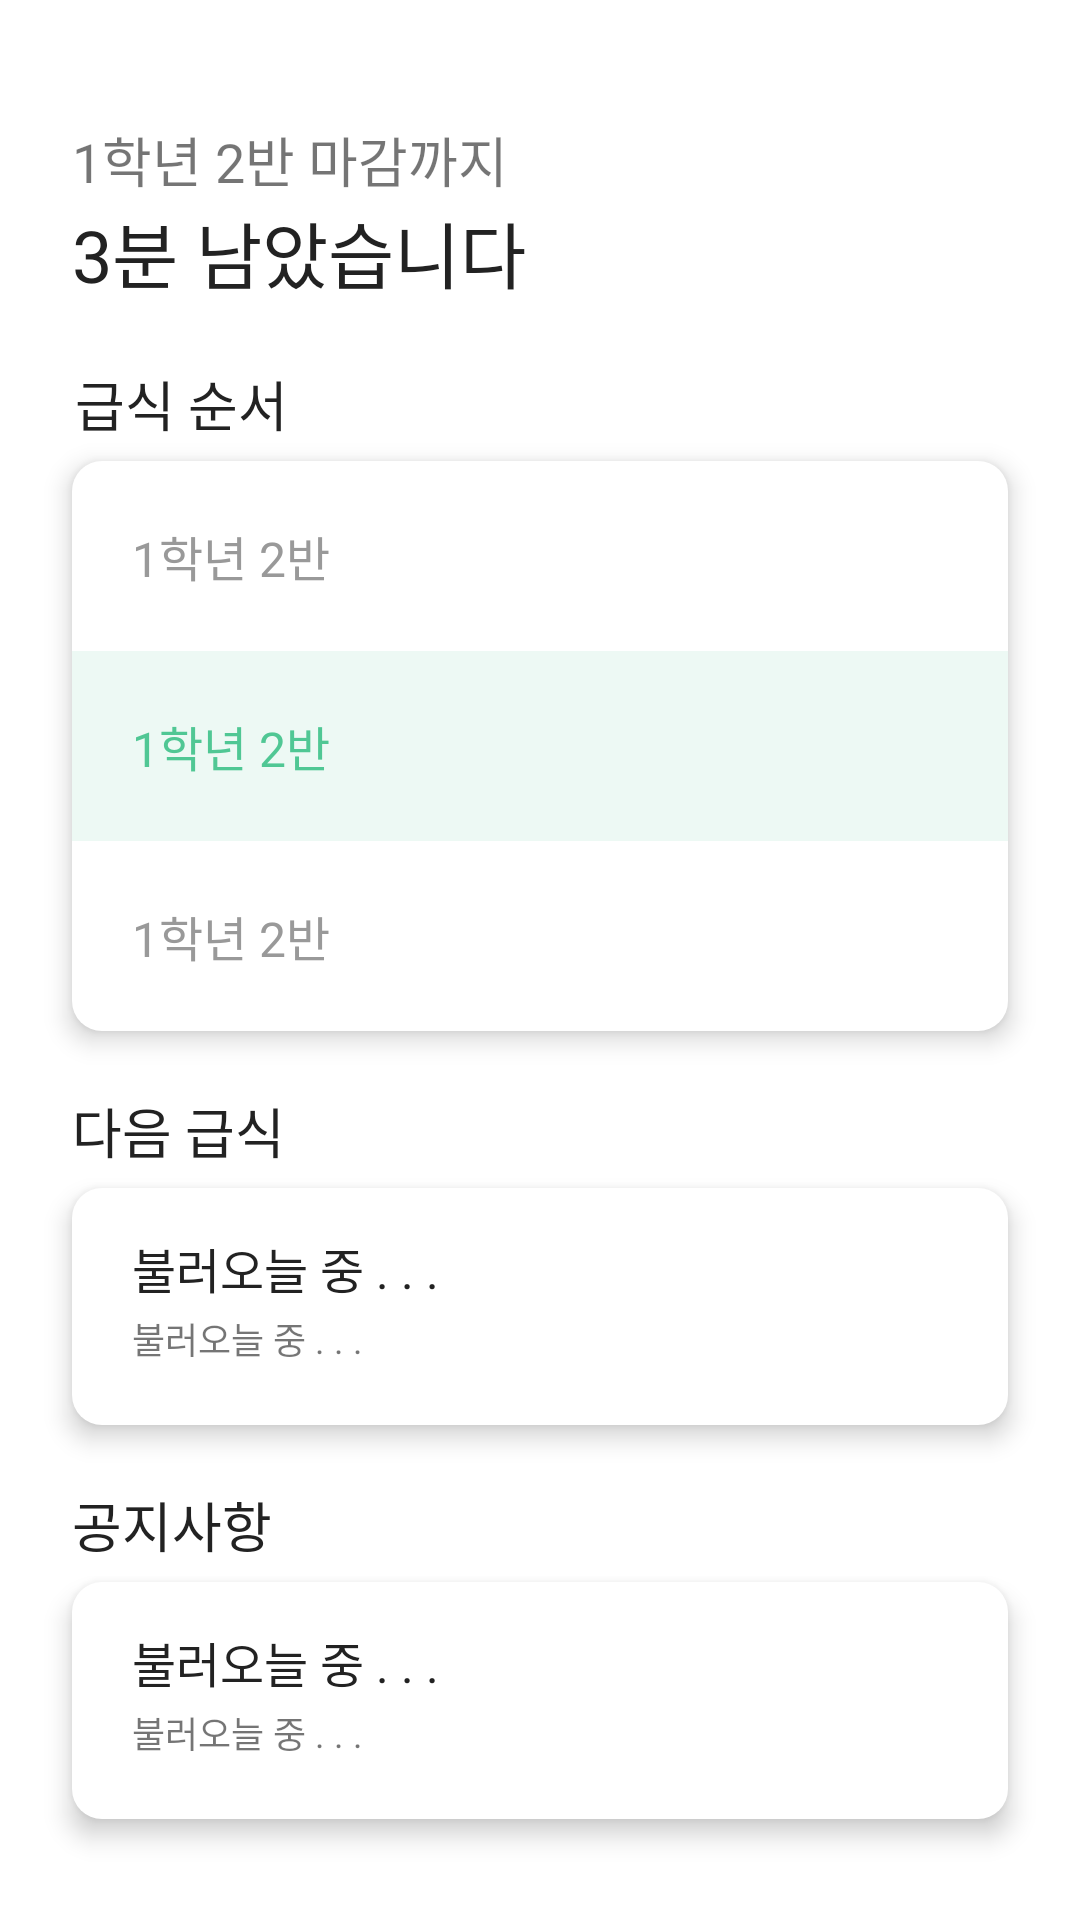

Reconstruct the res/layout file that produces this screen, plus the resources it refers to.
<!-- AndroidManifest.xml: application theme AppTheme -->
<!-- res/layout/fragment_home.xml -->
<?xml version="1.0" encoding="utf-8"?>
<LinearLayout
    xmlns:android="http://schemas.android.com/apk/res/android"
    xmlns:tools="http://schemas.android.com/tools"
    android:layout_width="match_parent"
    android:layout_height="match_parent"
    android:id="@+id/home_refresh_layout"
    tools:context=".ui.home.HomeFragment">

    <LinearLayout
        android:layout_width="match_parent"
        android:layout_height="match_parent"
        android:orientation="vertical"
        android:background="@color/white">

        <TextView
            android:layout_marginTop="40dp"
            android:id="@+id/my_grade_class"
            android:layout_marginLeft="24dp"
            android:text="1학년 2반 마감까지"
            android:textSize="18sp"
            android:fontFamily="@font/noto_bold"
            android:layout_width="wrap_content"
            android:layout_height="wrap_content"/>

        <TextView
            android:id="@+id/n_bun"
            android:layout_marginLeft="24dp"
            android:textColor="@color/blackColor"
            android:text="3분 남았습니다"
            android:textSize="24sp"
            android:fontFamily="@font/noto_black"
            android:layout_width="wrap_content"
            android:layout_height="wrap_content"/>

        <ScrollView
            android:scrollbars="none"
            android:overScrollMode="never"
            android:layout_marginTop="20dp"
            android:layout_width="match_parent"
            android:layout_height="match_parent">

            <LinearLayout
                android:layout_width="match_parent"
                android:layout_height="match_parent"
                android:orientation="vertical">

                <TextView
                    android:layout_marginLeft="25dp"
                    android:layout_marginRight="25dp"
                    android:text="급식 순서"
                    android:textSize="18sp"
                    android:textColor="@color/blackColor"
                    android:fontFamily="@font/noto_bold"
                    android:layout_width="wrap_content"
                    android:layout_height="wrap_content"/>

                <LinearLayout
                    android:id="@+id/order_layout"
                    android:layout_marginBottom="20dp"
                    android:layout_marginTop="6dp"
                    android:layout_marginLeft="24dp"
                    android:layout_marginRight="24dp"
                    android:elevation="5dp"
                    android:background="@drawable/round_layout"
                    android:orientation="vertical"
                    android:layout_width="match_parent"
                    android:layout_height="wrap_content">

                    <LinearLayout
                        android:orientation="horizontal"
                        android:layout_width="match_parent"
                        android:layout_height="match_parent">

                        <TextView
                            android:layout_marginBottom="20dp"
                            android:layout_marginTop="20dp"
                            android:layout_marginLeft="20dp"
                            android:text="1학년 2반"
                            android:textColor="@color/disableColor"
                            android:fontFamily="@font/noto_medium"
                            android:textSize="16sp"
                            android:layout_width="wrap_content"
                            android:layout_height="wrap_content"/>

                    </LinearLayout>

                    <LinearLayout
                        android:background="@color/colorPrimary10per"
                        android:orientation="horizontal"
                        android:layout_width="match_parent"
                        android:layout_height="match_parent">

                        <TextView
                            android:layout_marginBottom="20dp"
                            android:layout_marginTop="20dp"
                            android:layout_marginLeft="20dp"
                            android:text="1학년 2반"
                            android:textColor="@color/colorPrimary"
                            android:fontFamily="@font/noto_medium"
                            android:textSize="16sp"
                            android:layout_width="wrap_content"
                            android:layout_height="wrap_content"/>

                    </LinearLayout>

                    <LinearLayout
                        android:orientation="horizontal"
                        android:layout_width="match_parent"
                        android:layout_height="match_parent">

                        <TextView
                            android:layout_marginBottom="20dp"
                            android:layout_marginTop="20dp"
                            android:layout_marginLeft="20dp"
                            android:text="1학년 2반"
                            android:textColor="@color/disableColor"
                            android:fontFamily="@font/noto_medium"
                            android:textSize="16sp"
                            android:layout_width="wrap_content"
                            android:layout_height="wrap_content"/>

                    </LinearLayout>

                </LinearLayout>

                <TextView
                    android:id="@+id/home_next_meal_text"
                    android:layout_marginLeft="24dp"
                    android:text="다음 급식"
                    android:textSize="18sp"
                    android:textColor="@color/blackColor"
                    android:fontFamily="@font/noto_bold"
                    android:layout_width="wrap_content"
                    android:layout_height="wrap_content"/>

                <LinearLayout
                    android:id="@+id/home_next_meal_layout"
                    android:layout_marginTop="6dp"
                    android:layout_marginBottom="20dp"
                    android:paddingTop="15dp"
                    android:paddingLeft="20dp"
                    android:paddingRight="20dp"
                    android:paddingBottom="20dp"
                    android:layout_marginRight="24dp"
                    android:layout_marginLeft="24dp"
                    android:elevation="5dp"
                    android:background="@drawable/round_layout"
                    android:orientation="vertical"
                    android:layout_width="match_parent"
                    android:layout_height="wrap_content">

                    <TextView
                        android:textColor="@color/blackColor"
                        android:id="@+id/menu_mola"
                        android:text="불러오늘 중 . . ."
                        android:fontFamily="@font/noto_medium"
                        android:textSize="16sp"
                        android:layout_width="wrap_content"
                        android:layout_height="wrap_content"/>

                    <TextView
                        android:id="@+id/menu_idk"
                        android:layout_marginTop="3dp"
                        android:text="불러오늘 중 . . ."
                        android:fontFamily="@font/noto_regular"
                        android:textSize="12sp"
                        android:layout_width="wrap_content"
                        android:layout_height="wrap_content"/>

                </LinearLayout>

                <TextView
                    android:id="@+id/home_noti_text"
                    android:layout_marginLeft="24dp"
                    android:text="공지사항"
                    android:textSize="18sp"
                    android:textColor="@color/blackColor"
                    android:fontFamily="@font/noto_bold"
                    android:layout_width="wrap_content"
                    android:layout_height="wrap_content"/>

                <LinearLayout
                    android:id="@+id/home_noti_layout"
                    android:layout_marginTop="6dp"
                    android:layout_marginBottom="20dp"
                    android:paddingTop="15dp"
                    android:paddingLeft="20dp"
                    android:paddingRight="20dp"
                    android:paddingBottom="20dp"
                    android:layout_marginRight="24dp"
                    android:layout_marginLeft="24dp"
                    android:elevation="5dp"
                    android:background="@drawable/round_layout"
                    android:orientation="vertical"
                    android:layout_width="match_parent"
                    android:layout_height="wrap_content">

                    <TextView
                        android:textColor="@color/blackColor"
                        android:id="@+id/noti_mola"
                        android:text="불러오늘 중 . . ."
                        android:fontFamily="@font/noto_medium"
                        android:textSize="16sp"
                        android:layout_width="wrap_content"
                        android:layout_height="wrap_content"/>

                    <TextView
                        android:id="@+id/noti_idk"
                        android:layout_marginTop="3dp"
                        android:text="불러오늘 중 . . ."
                        android:fontFamily="@font/noto_regular"
                        android:textSize="12sp"
                        android:layout_width="wrap_content"
                        android:layout_height="wrap_content"/>

                </LinearLayout>

            </LinearLayout>

        </ScrollView>

    </LinearLayout>

</LinearLayout>
<!-- resources referenced by this layout -->
<resources>
  <color name="blackColor">#222222</color>
  <color name="colorPrimary">#50C794</color>
  <color name="colorPrimary10per">#EDF9F4</color>
  <color name="disableColor">#999999</color>
  <color name="white">#FFFFFF</color>
  <!-- drawable round_layout (drawable) -->
  <?xml version="1.0" encoding="utf-8"?>
  <shape xmlns:android="http://schemas.android.com/apk/res/android"
      android:shape="rectangle" >
      <solid android:color="#FFF"/>
      <corners android:radius="10dp"/>
  </shape>
  <style name="AppTheme" parent="Theme.MaterialComponents.Light.NoActionBar">
          
  
  
          <item name="colorPrimary">@color/colorPrimary</item>
          <item name="colorPrimaryDark">@color/colorPrimaryDark</item>
      </style>
  <color name="colorPrimaryDark">#50C794</color>
</resources>
